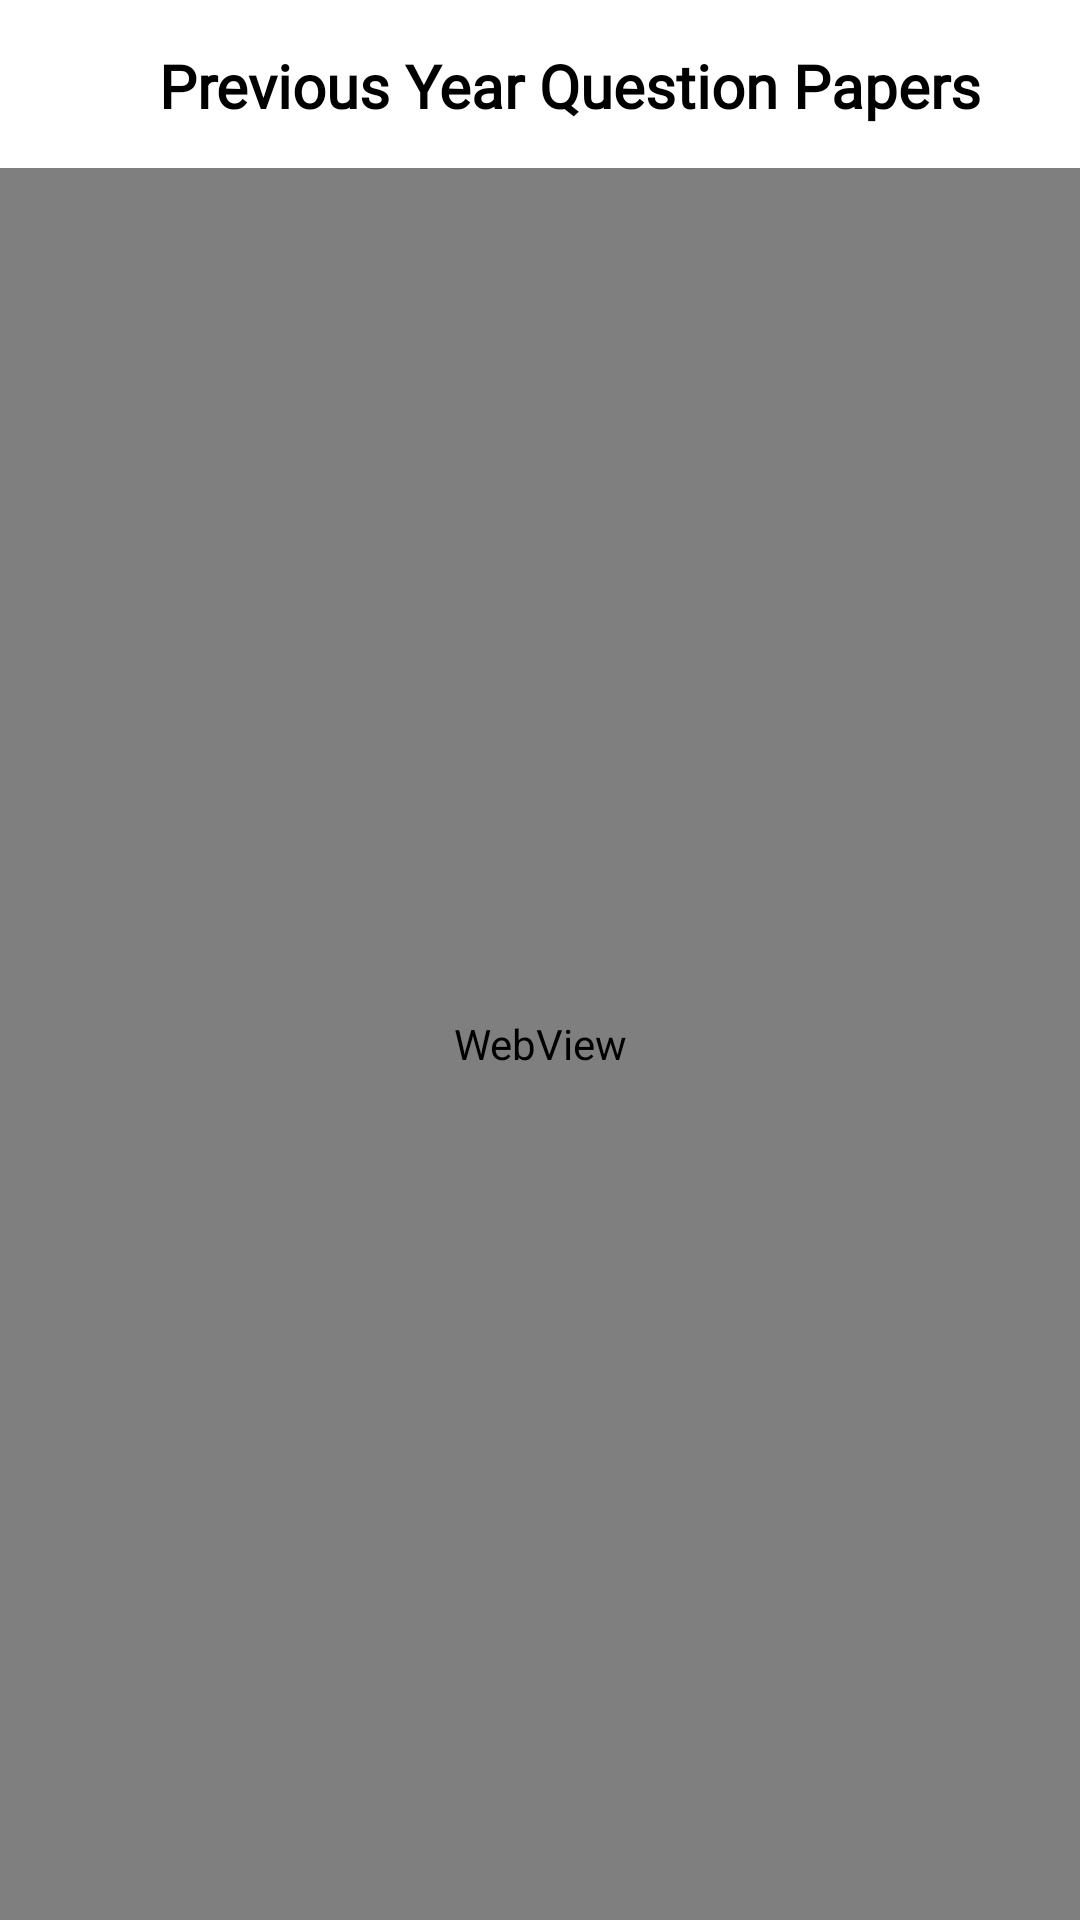

Android layout source for this screen:
<!-- AndroidManifest.xml: application theme AppTheme -->
<!-- res/layout/activity_webview.xml -->
<?xml version="1.0" encoding="utf-8"?>
<LinearLayout xmlns:android="http://schemas.android.com/apk/res/android"
    xmlns:app="http://schemas.android.com/apk/res-auto"
    xmlns:tools="http://schemas.android.com/tools"
    android:layout_width="match_parent"
    android:layout_height="match_parent"
    tools:context=".webview">
    <LinearLayout
        android:layout_width="match_parent"
        android:layout_height="match_parent"
        android:orientation="vertical">

        <RelativeLayout
            android:layout_width="match_parent"
            android:layout_height="?actionBarSize"
            android:background="@color/colorWhite">>

            <ImageView
                android:id="@+id/back5"
                android:layout_width="wrap_content"
                android:layout_height="wrap_content"
                android:padding="15dp"
                android:src="@drawable/ic_baseline_arrow_back_24" />

            <TextView
                android:layout_width="329dp"
                android:layout_height="55dp"
                android:layout_alignParentStart="true"
                android:layout_alignParentEnd="true"
                android:layout_alignParentBottom="true"
                android:layout_marginStart="53dp"
                android:layout_marginEnd="19dp"
                android:fontFamily="@font/aclonica"
                android:gravity="center_vertical"
                android:text="Previous Year Question Papers"
                android:textColor="@color/blackTextColor"
                android:textSize="20sp"
                android:textStyle="bold" />



        </RelativeLayout>

        <WebView
            android:id="@+id/web"
            android:layout_width="match_parent"
            android:layout_height="match_parent" >


        </WebView>

    </LinearLayout>


</LinearLayout>
<!-- resources referenced by this layout -->
<resources>
  <color name="blackTextColor">#000</color>
  <color name="colorWhite">#FFFFFF</color>
  <style name="AppTheme" parent="Theme.AppCompat.Light.NoActionBar">
          <item name="android:windowIsTranslucent">true</item>
  
  
          
  
      </style>
</resources>
